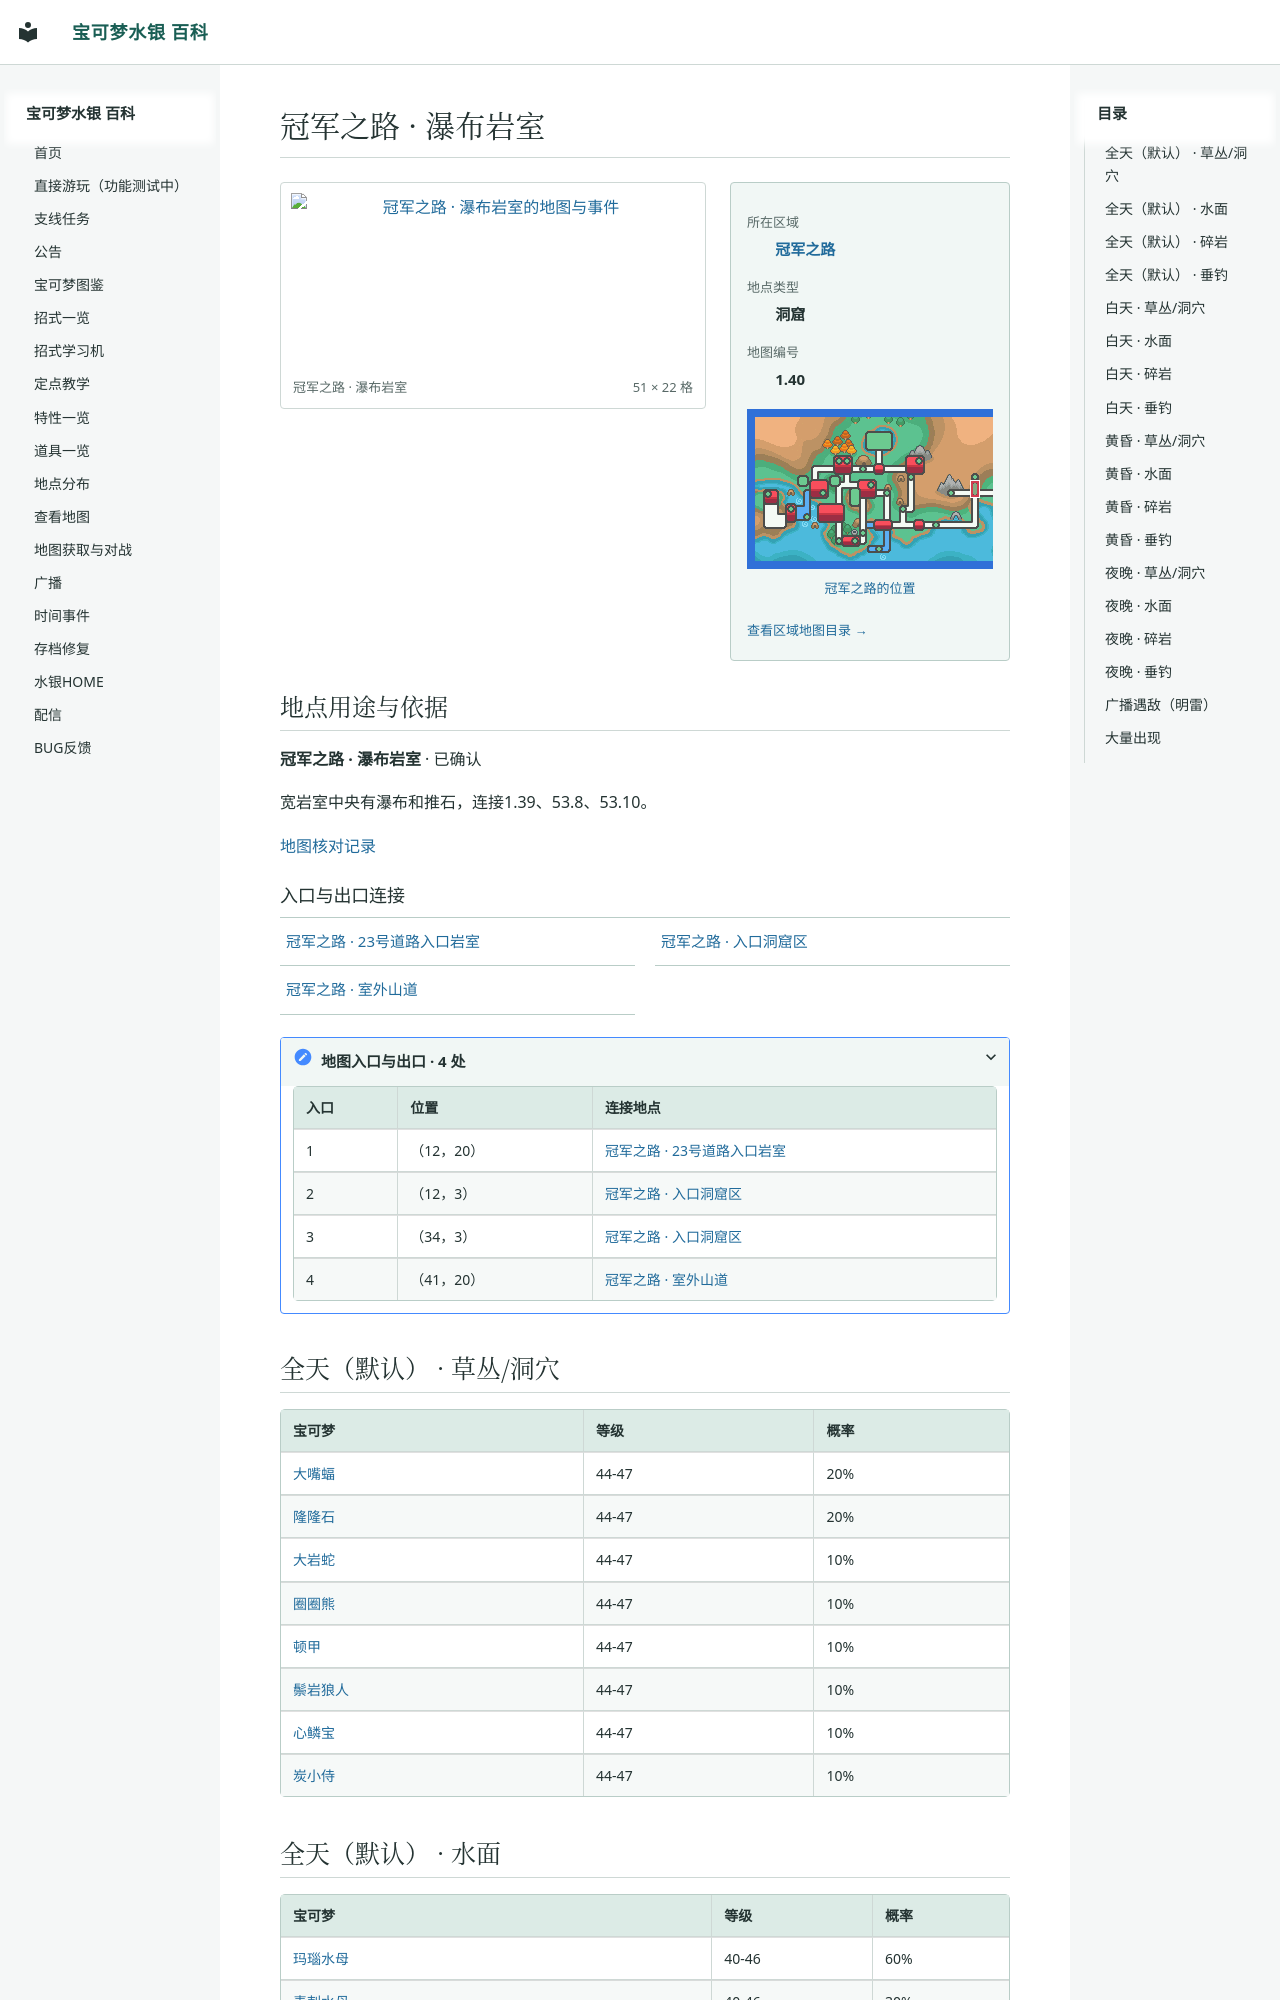

repository: Sum-Light/azoth-wiki · page: locations/map_1_40/index.html · generator: mkdocs

# 冠军之路 · 瀑布岩室

<!-- location-atlas:start -->

<div class="loc-profile" data-location-map="1.40">
<div class="loc-profile-layout">
<div class="loc-main-map">
<a class="loc-image-link" href="../../locations/atlas/maps/map_1_40.png" target="_blank" rel="noopener">
<img src="../../locations/atlas/maps/map_1_40.png" alt="冠军之路 · 瀑布岩室的地图与事件" loading="lazy" width="816" height="352"></a>
<div class="loc-map-caption"><span>冠军之路 · 瀑布岩室</span><span>51 × 22 格</span></div>
</div>
<aside class="loc-facts">
<dl><dt>所在区域</dt><dd><a href="../atlas/?sec=132">冠军之路</a></dd><dt>地点类型</dt><dd>洞窟</dd><dt>地图编号</dt><dd>1.40</dd></dl>
<a class="loc-world-preview" href="../atlas/?sec=132" aria-label="冠军之路在大地图上的位置">
<span class="loc-world-canvas"><img src="../worldmap.png" alt="世界地图" loading="lazy">
<span class="loc-world-mark" style="left:46.8680%;top:28.0875%;width:1.5629%;height:6.2500%"></span>
</span></a>
<a class="loc-world-label" href="../atlas/?sec=132">冠军之路的位置</a>
<a class="loc-atlas-return" href="../atlas/?sec=132">查看区域地图目录 &rarr;</a>
</aside>
</div>
<section class="loc-identity" aria-labelledby="map-identity">
<h2 id="map-identity">地点用途与依据</h2>
<p><strong>冠军之路 · 瀑布岩室</strong> · 已确认</p>
<p>宽岩室中央有瀑布和推石，连接1.39、53.8、53.10。</p>
<a href="../map_review/">地图核对记录</a>
</section>
<h3>入口与出口连接</h3>
<nav class="loc-neighbors" aria-label="出入口连接地点">
<div><a href="../map_1_39/">冠军之路 · 23号道路入口岩室</a></div>
<div><a href="../map_53_8/">冠军之路 · 入口洞窟区</a></div>
<div><a href="../map_53_10/">冠军之路 · 室外山道</a></div>
</nav>
<details class="loc-entrances"><summary>地图入口与出口 · 4 处</summary>
<div class="loc-table-scroll"><table><thead><tr><th>入口</th><th>位置</th><th>连接地点</th></tr></thead><tbody>
<tr><td>1</td><td>（12，20）</td><td><a href="../map_1_39/">冠军之路 · 23号道路入口岩室</a></td></tr>
<tr><td>2</td><td>（12，3）</td><td><a href="../map_53_8/">冠军之路 · 入口洞窟区</a></td></tr>
<tr><td>3</td><td>（34，3）</td><td><a href="../map_53_8/">
